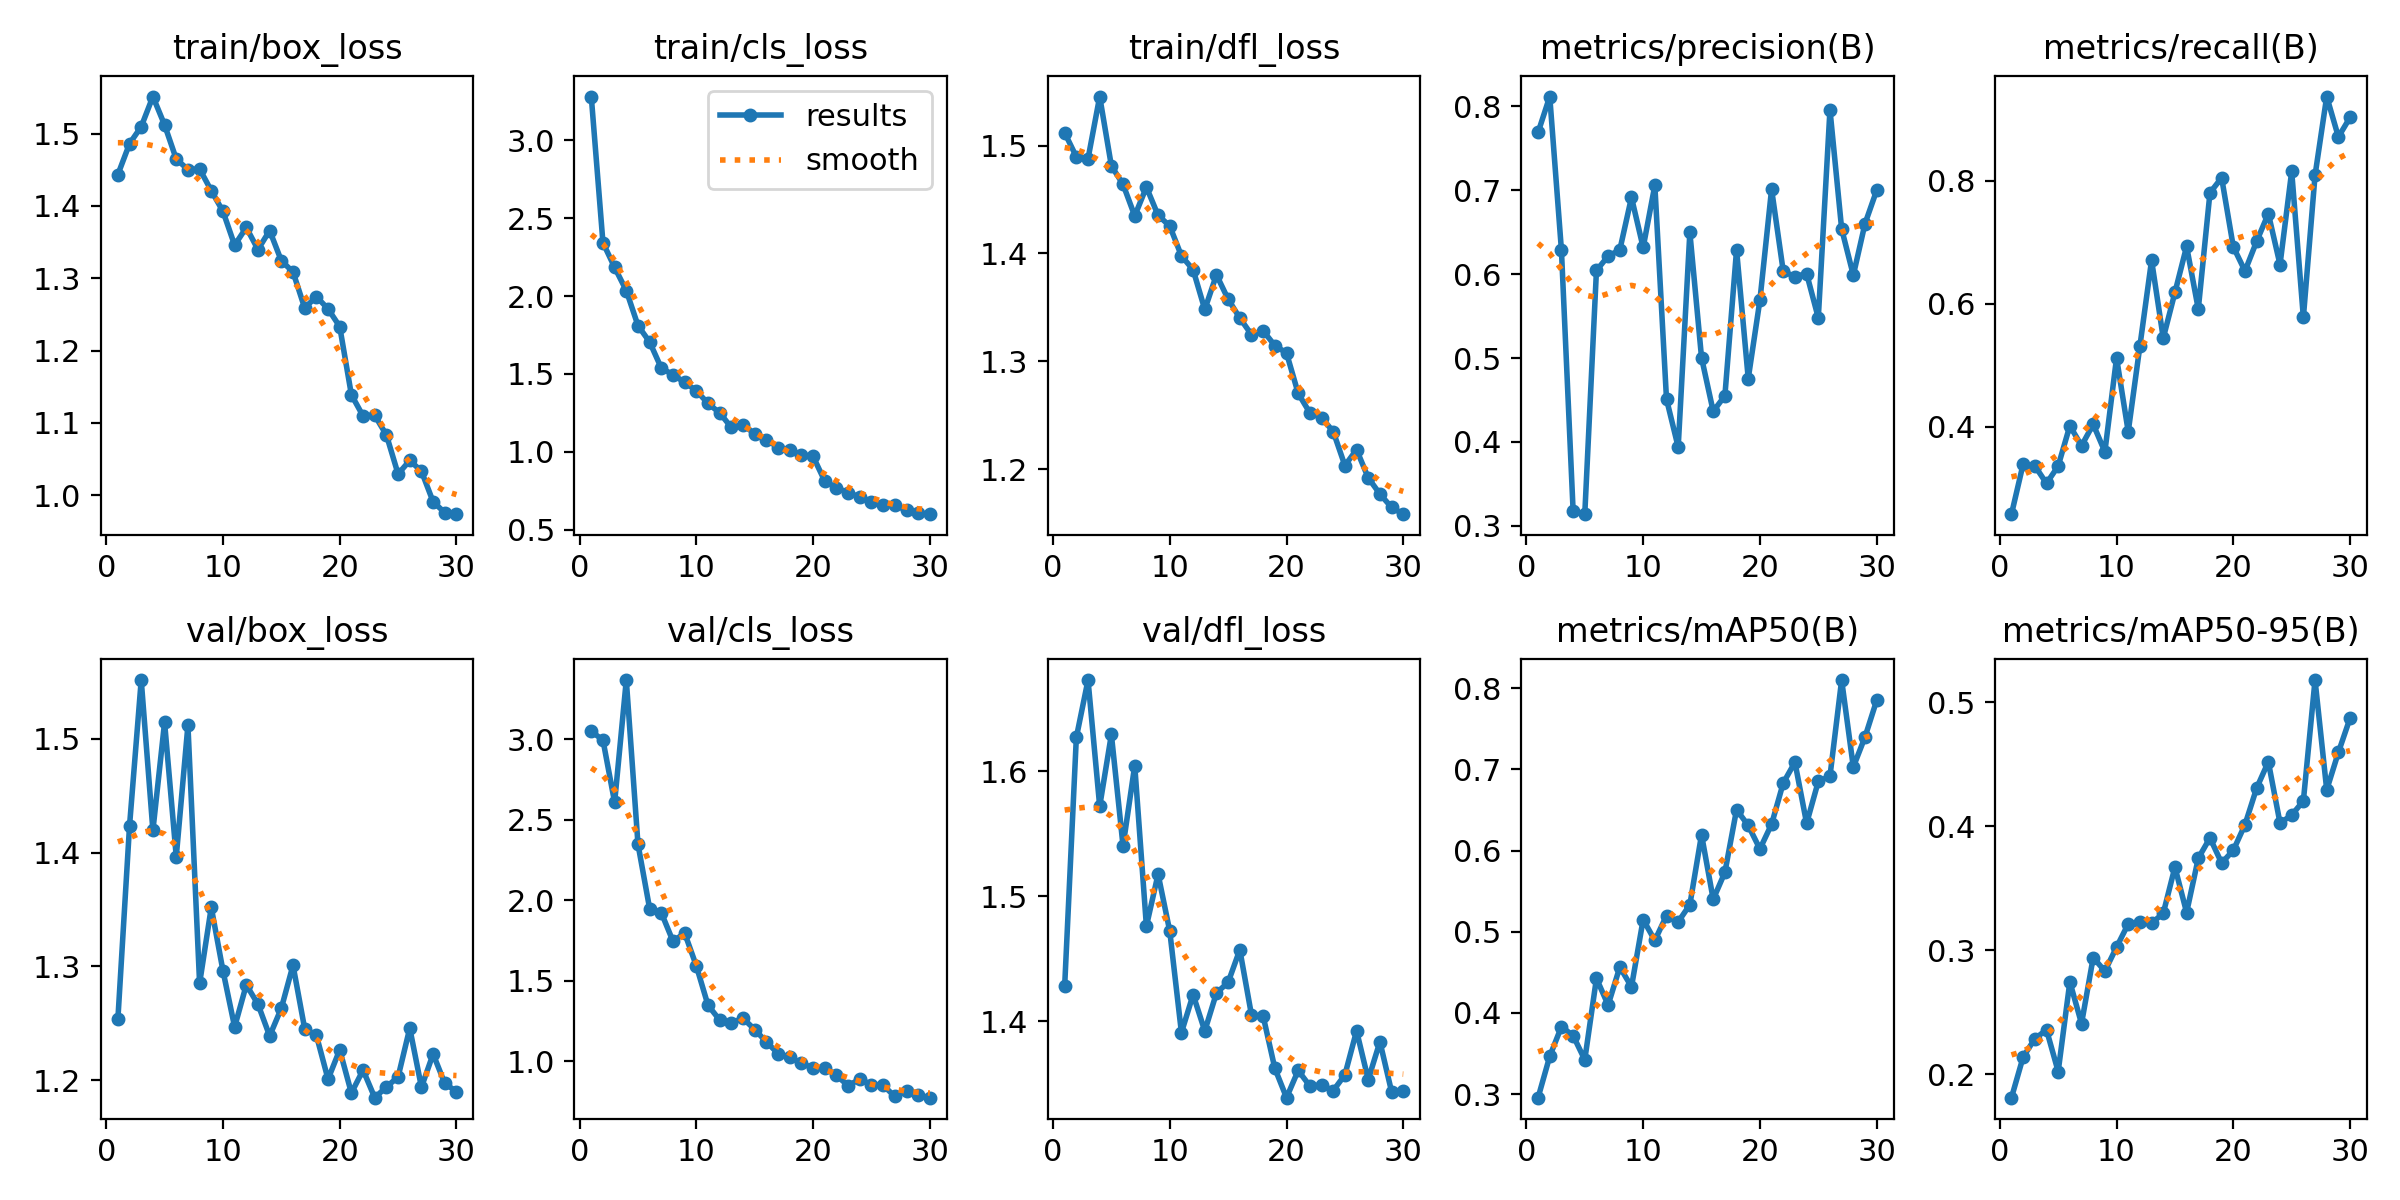

The file beside this chart, header and first rows:
epoch, time, train/box_loss, train/cls_loss, train/dfl_loss, metrics/precision(B), metrics/recall(B), metrics/mAP50(B), metrics/mAP50-95(B), val/box_loss, val/cls_loss, val/dfl_loss, lr/pg0, lr/pg1, lr/pg2
1, 378.2, 1.443, 3.28, 1.512, 0.7687, 0.2583, 0.2956, 0.1809, 1.254, 3.049, 1.428, 0.000412, 0.000412, 0.000412
2, 814.9, 1.486, 2.342, 1.49, 0.8114, 0.3398, 0.3465, 0.2138, 1.424, 2.995, 1.627, 0.0008014, 0.0008014, 0.0008014
3, 34435, 1.51, 2.184, 1.488, 0.6285, 0.3369, 0.383, 0.2284, 1.551, 2.608, 1.673, 0.001163, 0.001163, 0.001163
4, 34700, 1.551, 2.035, 1.545, 0.3181, 0.3082, 0.3721, 0.2357, 1.419, 3.368, 1.572, 0.001126, 0.001126, 0.001126
5, 34967, 1.512, 1.811, 1.481, 0.314, 0.3365, 0.3423, 0.202, 1.514, 2.348, 1.629, 0.001085, 0.001085, 0.001085
6, 35235, 1.465, 1.705, 1.464, 0.6042, 0.4018, 0.4425, 0.2744, 1.396, 1.947, 1.54, 0.001044, 0.001044, 0.001044
7, 35502, 1.45, 1.538, 1.435, 0.6214, 0.3695, 0.4097, 0.2407, 1.512, 1.922, 1.605, 0.001002, 0.001002, 0.001002
8, 35766, 1.451, 1.495, 1.461, 0.6287, 0.4041, 0.4565, 0.294, 1.285, 1.745, 1.476, 0.0009612, 0.0009612, 0.0009612
9, 36032, 1.421, 1.446, 1.435, 0.6913, 0.3597, 0.4321, 0.283, 1.352, 1.796, 1.518, 0.00092, 0.00092, 0.00092
10, 36495, 1.393, 1.393, 1.425, 0.6316, 0.5121, 0.5149, 0.3024, 1.296, 1.592, 1.472, 0.0008787, 0.0008787, 0.0008787
11, 36836, 1.346, 1.311, 1.398, 0.7057, 0.3923, 0.4892, 0.3211, 1.247, 1.347, 1.391, 0.0008375, 0.0008375, 0.0008375
12, 37180, 1.37, 1.25, 1.385, 0.451, 0.5314, 0.5199, 0.3231, 1.284, 1.256, 1.421, 0.0007962, 0.0007962, 0.0007962
13, 37520, 1.34, 1.157, 1.348, 0.3939, 0.6706, 0.5121, 0.3217, 1.267, 1.239, 1.392, 0.000755, 0.000755, 0.000755
14, 37864, 1.366, 1.171, 1.38, 0.6496, 0.5442, 0.5332, 0.3297, 1.239, 1.266, 1.422, 0.0007137, 0.0007137, 0.0007137
15, 38226, 1.324, 1.117, 1.358, 0.5004, 0.6183, 0.6194, 0.367, 1.263, 1.197, 1.431, 0.0006725, 0.0006725, 0.0006725
16, 38571, 1.309, 1.079, 1.34, 0.4365, 0.6931, 0.5399, 0.3303, 1.301, 1.12, 1.457, 0.0006312, 0.0006312, 0.0006312
17, 38922, 1.259, 1.028, 1.325, 0.455, 0.5913, 0.5731, 0.3741, 1.245, 1.047, 1.405, 0.00059, 0.00059, 0.00059
18, 39280, 1.275, 1.01, 1.328, 0.6288, 0.7801, 0.6503, 0.3905, 1.24, 1.024, 1.404, 0.0005487, 0.0005487, 0.0005487
19, 39632, 1.258, 0.9819, 1.315, 0.4755, 0.8045, 0.6308, 0.3702, 1.201, 0.9867, 1.362, 0.0005075, 0.0005075, 0.0005075
20, 39988, 1.233, 0.9708, 1.308, 0.5688, 0.6923, 0.6019, 0.3805, 1.227, 0.9584, 1.339, 0.0004662, 0.0004662, 0.0004662
21, 40345, 1.139, 0.8125, 1.27, 0.701, 0.6531, 0.6324, 0.4012, 1.189, 0.9587, 1.36, 0.000425, 0.000425, 0.000425
22, 40638, 1.109, 0.7708, 1.252, 0.6032, 0.7014, 0.6832, 0.4307, 1.209, 0.9118, 1.348, 0.0003837, 0.0003837, 0.0003837
23, 40903, 1.11, 0.7376, 1.248, 0.597, 0.7462, 0.7087, 0.4519, 1.185, 0.8478, 1.349, 0.0003425, 0.0003425, 0.0003425
24, 41168, 1.083, 0.7122, 1.235, 0.6006, 0.6635, 0.6335, 0.4025, 1.194, 0.889, 1.344, 0.0003012, 0.0003012, 0.0003012
25, 41434, 1.029, 0.6809, 1.203, 0.5478, 0.8148, 0.685, 0.4089, 1.203, 0.854, 1.357, 0.00026, 0.00026, 0.00026
26, 41698, 1.048, 0.6579, 1.218, 0.7957, 0.5778, 0.6915, 0.4204, 1.246, 0.8505, 1.392, 0.0002188, 0.0002188, 0.0002188
27, 41962, 1.033, 0.6577, 1.192, 0.6538, 0.8084, 0.8099, 0.5179, 1.194, 0.7807, 1.353, 0.0001775, 0.0001775, 0.0001775
28, 42226, 0.9908, 0.6266, 1.177, 0.5986, 0.9364, 0.7028, 0.4293, 1.223, 0.8147, 1.383, 0.0001363, 0.0001363, 0.0001363
29, 42490, 0.9757, 0.6062, 1.164, 0.66, 0.8708, 0.7397, 0.4595, 1.197, 0.7893, 1.343, 9.5e-05, 9.5e-05, 9.5e-05
30, 42756, 0.9736, 0.6007, 1.158, 0.6997, 0.9025, 0.7849, 0.4872, 1.19, 0.7734, 1.344, 5.375e-05, 5.375e-05, 5.375e-05
